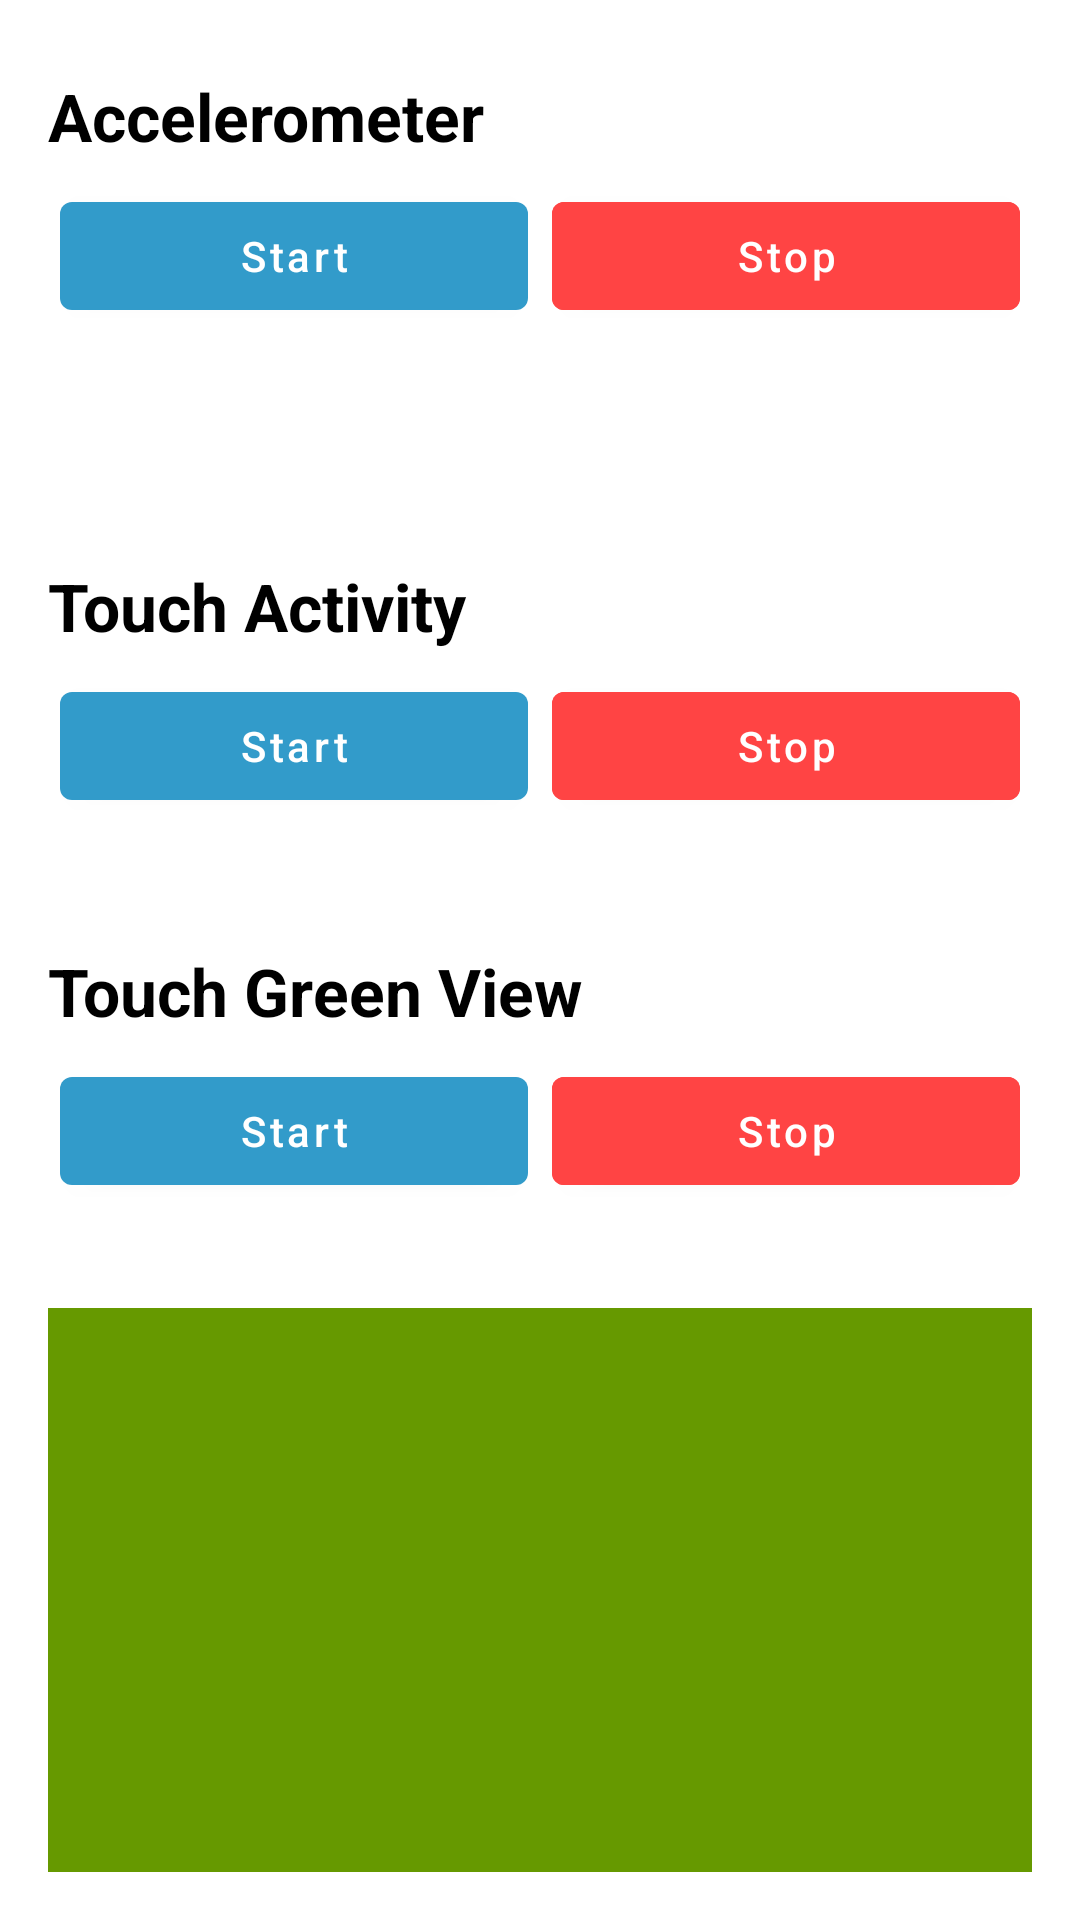

Layout XML and referenced resources for this Android screen:
<!-- AndroidManifest.xml: application theme AppTheme -->
<!-- res/layout/activity_java_sample.xml -->
<?xml version="1.0" encoding="utf-8"?>
<layout>

    <androidx.constraintlayout.widget.ConstraintLayout xmlns:android="http://schemas.android.com/apk/res/android"
        xmlns:app="http://schemas.android.com/apk/res-auto"
        xmlns:tools="http://schemas.android.com/tools"
        android:layout_width="match_parent"
        android:layout_height="match_parent">

        <androidx.core.widget.NestedScrollView
            android:id="@+id/scroll_view"
            android:layout_width="match_parent"
            android:layout_height="match_parent"
            android:layout_margin="@dimen/field_margin"
            android:fillViewport="true"
            app:layout_constraintStart_toStartOf="parent"
            app:layout_constraintTop_toTopOf="parent">

            <androidx.appcompat.widget.LinearLayoutCompat
                android:layout_width="match_parent"
                android:layout_height="match_parent"
                android:layout_margin="@dimen/field_margin"
                android:orientation="vertical">

                <com.google.android.material.textview.MaterialTextView
                    android:id="@+id/Accelerometer_text"
                    android:layout_width="match_parent"
                    android:layout_height="wrap_content"
                    android:layout_marginTop="@dimen/field_margin"
                    android:layout_marginBottom="@dimen/field_margin"
                    android:text="Accelerometer"
                    android:textAppearance="@android:style/TextAppearance.Large"
                    android:textColor="@android:color/black"
                    android:textStyle="bold" />

                <androidx.appcompat.widget.LinearLayoutCompat
                    android:layout_width="match_parent"
                    android:layout_height="wrap_content"
                    android:orientation="horizontal">

                    <com.google.android.material.button.MaterialButton
                        android:id="@+id/start_accelerometer_button"
                        android:layout_width="0dp"
                        android:layout_height="wrap_content"
                        android:layout_marginHorizontal="4dp"
                        android:layout_weight="1"
                        android:inputType="textCapWords"
                        android:text="Start" />

                    <com.google.android.material.button.MaterialButton
                        android:id="@+id/stop_accelerometer_button"
                        android:layout_width="0dp"
                        android:layout_height="wrap_content"
                        android:layout_marginHorizontal="4dp"
                        android:layout_weight="1"
                        android:backgroundTint="@android:color/holo_red_light"
                        android:inputType="textCapWords"
                        android:text="Stop" />
                </androidx.appcompat.widget.LinearLayoutCompat>

                <com.google.android.material.textview.MaterialTextView
                    android:id="@+id/accelerometer_accuracy"
                    android:layout_width="match_parent"
                    android:layout_height="wrap_content"
                    android:layout_marginTop="@dimen/field_margin"
                    android:layout_marginBottom="@dimen/field_margin"
                    android:textAppearance="@android:style/TextAppearance.Small"
                    android:textColor="@android:color/black"
                    android:textStyle="bold" />

                <com.google.android.material.textview.MaterialTextView
                    android:id="@+id/accelerometer_sensor"
                    android:layout_width="match_parent"
                    android:layout_height="wrap_content"
                    android:layout_marginTop="@dimen/field_margin"
                    android:layout_marginBottom="@dimen/field_margin"
                    android:textAppearance="@android:style/TextAppearance.Small"
                    android:textColor="@android:color/black"
                    android:textStyle="bold" />


                <com.google.android.material.textview.MaterialTextView
                    android:id="@+id/touch_text"
                    android:layout_width="match_parent"
                    android:layout_height="wrap_content"
                    android:layout_marginTop="@dimen/field_margin"
                    android:layout_marginBottom="@dimen/field_margin"
                    android:text="Touch Activity"
                    android:textAppearance="@android:style/TextAppearance.Large"
                    android:textColor="@android:color/black"
                    android:textStyle="bold" />

                <androidx.appcompat.widget.LinearLayoutCompat
                    android:layout_width="match_parent"
                    android:layout_height="wrap_content"
                    android:orientation="horizontal">

                    <com.google.android.material.button.MaterialButton
                        android:id="@+id/start_touch_button"
                        android:layout_width="0dp"
                        android:layout_height="wrap_content"
                        android:layout_marginHorizontal="4dp"
                        android:layout_weight="1"
                        android:inputType="textCapWords"
                        android:text="Start" />

                    <com.google.android.material.button.MaterialButton
                        android:id="@+id/stop_touch_button"
                        android:layout_width="0dp"
                        android:layout_height="wrap_content"
                        android:layout_marginHorizontal="4dp"
                        android:layout_weight="1"
                        android:backgroundTint="@android:color/holo_red_light"
                        android:inputType="textCapWords"
                        android:text="Stop" />
                </androidx.appcompat.widget.LinearLayoutCompat>

                <com.google.android.material.textview.MaterialTextView
                    android:id="@+id/touch_details"
                    android:layout_width="match_parent"
                    android:layout_height="wrap_content"
                    android:layout_marginTop="@dimen/field_margin"
                    android:layout_marginBottom="@dimen/field_margin"
                    android:textAppearance="@android:style/TextAppearance.Small"
                    android:textColor="@android:color/black"
                    android:textStyle="bold" />

                <com.google.android.material.textview.MaterialTextView
                    android:id="@+id/touch_green_text"
                    android:layout_width="match_parent"
                    android:layout_height="wrap_content"
                    android:layout_marginTop="@dimen/field_margin"
                    android:layout_marginBottom="@dimen/field_margin"
                    android:text="Touch Green View"
                    android:textAppearance="@android:style/TextAppearance.Large"
                    android:textColor="@android:color/black"
                    android:textStyle="bold" />

                <androidx.appcompat.widget.LinearLayoutCompat
                    android:layout_width="match_parent"
                    android:layout_height="wrap_content"
                    android:orientation="horizontal">

                    <com.google.android.material.button.MaterialButton
                        android:id="@+id/start_touch_view_button"
                        android:layout_width="0dp"
                        android:layout_height="wrap_content"
                        android:layout_marginHorizontal="4dp"
                        android:layout_weight="1"
                        android:inputType="textCapWords"
                        android:text="Start" />

                    <com.google.android.material.button.MaterialButton
                        android:id="@+id/stop_touch_view_button"
                        android:layout_width="0dp"
                        android:layout_height="wrap_content"
                        android:layout_marginHorizontal="4dp"
                        android:layout_weight="1"
                        android:backgroundTint="@android:color/holo_red_light"
                        android:inputType="textCapWords"
                        android:text="Stop" />
                </androidx.appcompat.widget.LinearLayoutCompat>

                <com.google.android.material.textview.MaterialTextView
                    android:id="@+id/touch_view_details"
                    android:layout_width="match_parent"
                    android:layout_height="wrap_content"
                    android:layout_marginTop="@dimen/field_margin"
                    android:layout_marginBottom="@dimen/field_margin"
                    android:textAppearance="@android:style/TextAppearance.Small"
                    android:textColor="@android:color/black"
                    android:textStyle="bold" />

                <View
                    android:id="@+id/green_view"
                    android:layout_width="match_parent"
                    android:layout_height="match_parent"
                    android:background="@android:color/holo_green_dark" />


            </androidx.appcompat.widget.LinearLayoutCompat>

        </androidx.core.widget.NestedScrollView>

    </androidx.constraintlayout.widget.ConstraintLayout>
</layout>
<!-- resources referenced by this layout -->
<resources>
  <dimen name="field_margin">8dp</dimen>
  <style name="AppTheme" parent="Theme.MaterialComponents.Light.DarkActionBar">
          
          
          <item name="colorPrimaryVariant">@color/purple_700</item>
          <item name="colorOnPrimary">@color/white</item>
  
          
          <item name="colorPrimary">@color/colorPrimary</item>
          <item name="colorPrimaryDark">@color/colorPrimaryDark</item>
          <item name="colorAccent">@color/colorAccent</item>
  
          
          <item name="colorSecondary">@color/teal_200</item>
          <item name="colorSecondaryVariant">@color/teal_700</item>
          <item name="colorOnSecondary">@color/black</item>
          
          <item name="android:statusBarColor">?attr/colorPrimaryVariant</item>
          
      </style>
  <color name="purple_700">#FF3700B3</color>
  <color name="white">#FFFFFFFF</color>
  <color name="colorPrimary">#329bca</color>
  <color name="colorPrimaryDark">#2f7092</color>
  <color name="colorAccent">#329bca</color>
  <color name="teal_200">#FF03DAC5</color>
  <color name="teal_700">#FF018786</color>
  <color name="black">#FF000000</color>
</resources>
